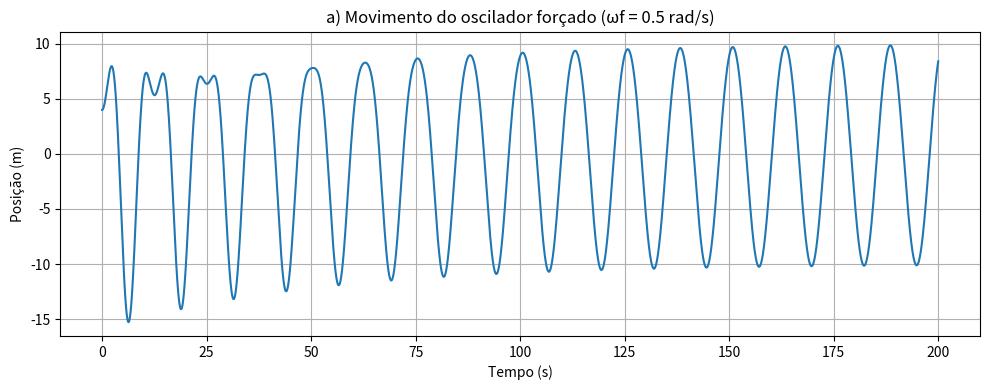
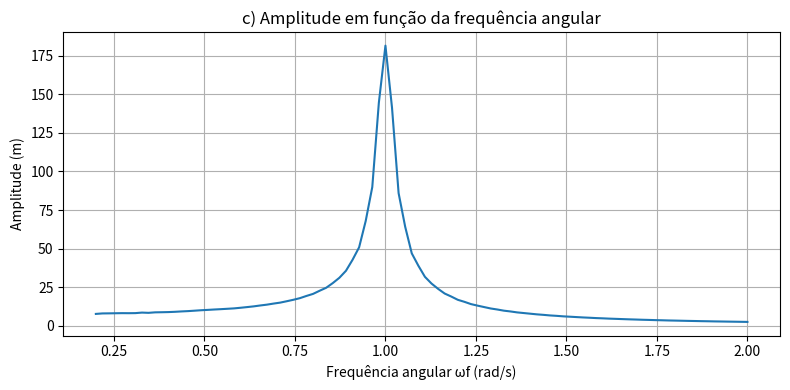

The matplotlib source for these figures, in order:
import numpy as np
import matplotlib.pyplot as plt

# Parâmetros do sistema
m = 1.0        # kg
k = 1.0        # N/m
b = 0.05       # kg/s
F0 = 7.5       # N

# Condições iniciais
x0 = 4.0       # m
v0 = 0.0       # m/s

# Tempo de simulação
dt = 0.01
T = 200
N = int(T / dt)
t = np.linspace(0, T, N)

# Frequência externa para a parte (a) e (b)
omega_f = 0.5

# Método Euler - calcular posição, velocidade e aceleração
def simular(omega_f):
    x = np.zeros(N)
    v = np.zeros(N)
    x[0] = x0
    v[0] = v0

    for i in range(N - 1):
        a = (-k * x[i] - b * v[i] + F0 * np.cos(omega_f * t[i])) / m
        v[i + 1] = v[i] + a * dt
        x[i + 1] = x[i] + v[i] * dt

    return x, v

# (a) Lei do movimento
x, v = simular(omega_f)

plt.figure(figsize=(10, 4))
plt.plot(t, x)
plt.title("a) Movimento do oscilador forçado (ωf = 0.5 rad/s)")
plt.xlabel("Tempo (s)")
plt.ylabel("Posição (m)")
plt.grid()
plt.tight_layout()
plt.show()

# (b) Estimar amplitude e período no regime estacionário (últimos 50s)

# Essa função detecta picos locais (máximos) na posição para 
# calcular a amplitude e o período.
# Depois, ela é usada nos últimos 50 s da simulação para 
# garantir que se está no regime estacionário.
def encontrar_picos_manual(t, x):
    picos_t = []
    picos_x = []
    for i in range(1, len(x) - 1):
        if x[i - 1] < x[i] > x[i + 1]:
            picos_t.append(t[i])
            picos_x.append(x[i])
    return np.array(picos_t), np.array(picos_x)

t_regime = t[-int(50/dt):]
x_regime = x[-int(50/dt):]
picos_t, picos_x = encontrar_picos_manual(t_regime, x_regime)

amplitude = np.mean(picos_x)
periodo = np.mean(np.diff(picos_t))

print("b) Resultados no regime estacionário (ωf = 0.5 rad/s):")
print(f"   Amplitude média ≈ {amplitude:.4f} m")
print(f"   Período médio   ≈ {periodo:.4f} s")

# (c) Variação da amplitude com ωf entre 0.2 e 2.0 rad/s

omega_vals = np.linspace(0.2, 2.0, 100)
amplitudes = []

#Simula o movimento,
#Calcula a amplitude média no regime estacionário.

for omega in omega_vals:
    x, _ = simular(omega)
    x_regime = x[-int(50/dt):]
    t_regime = t[-int(50/dt):]
    picos_t, picos_x = encontrar_picos_manual(t_regime, x_regime)
    if len(picos_x) > 0:
        amplitudes.append(np.mean(picos_x))
    else:
        amplitudes.append(0)

# Gráfico da amplitude vs. frequência
plt.figure(figsize=(8, 4))
plt.plot(omega_vals, amplitudes)
plt.title("c) Amplitude em função da frequência angular")
plt.xlabel("Frequência angular ωf (rad/s)")
plt.ylabel("Amplitude (m)")
plt.grid()
plt.tight_layout()
plt.show()

# Frequência da maior amplitude
indice_max = np.argmax(amplitudes)
omega_resonancia = omega_vals[indice_max]
amp_max = amplitudes[indice_max]

print(f"   Frequência de ressonância ≈ {omega_resonancia:.4f} rad/s")
print(f"   Amplitude máxima ≈ {amp_max:.4f} m")




